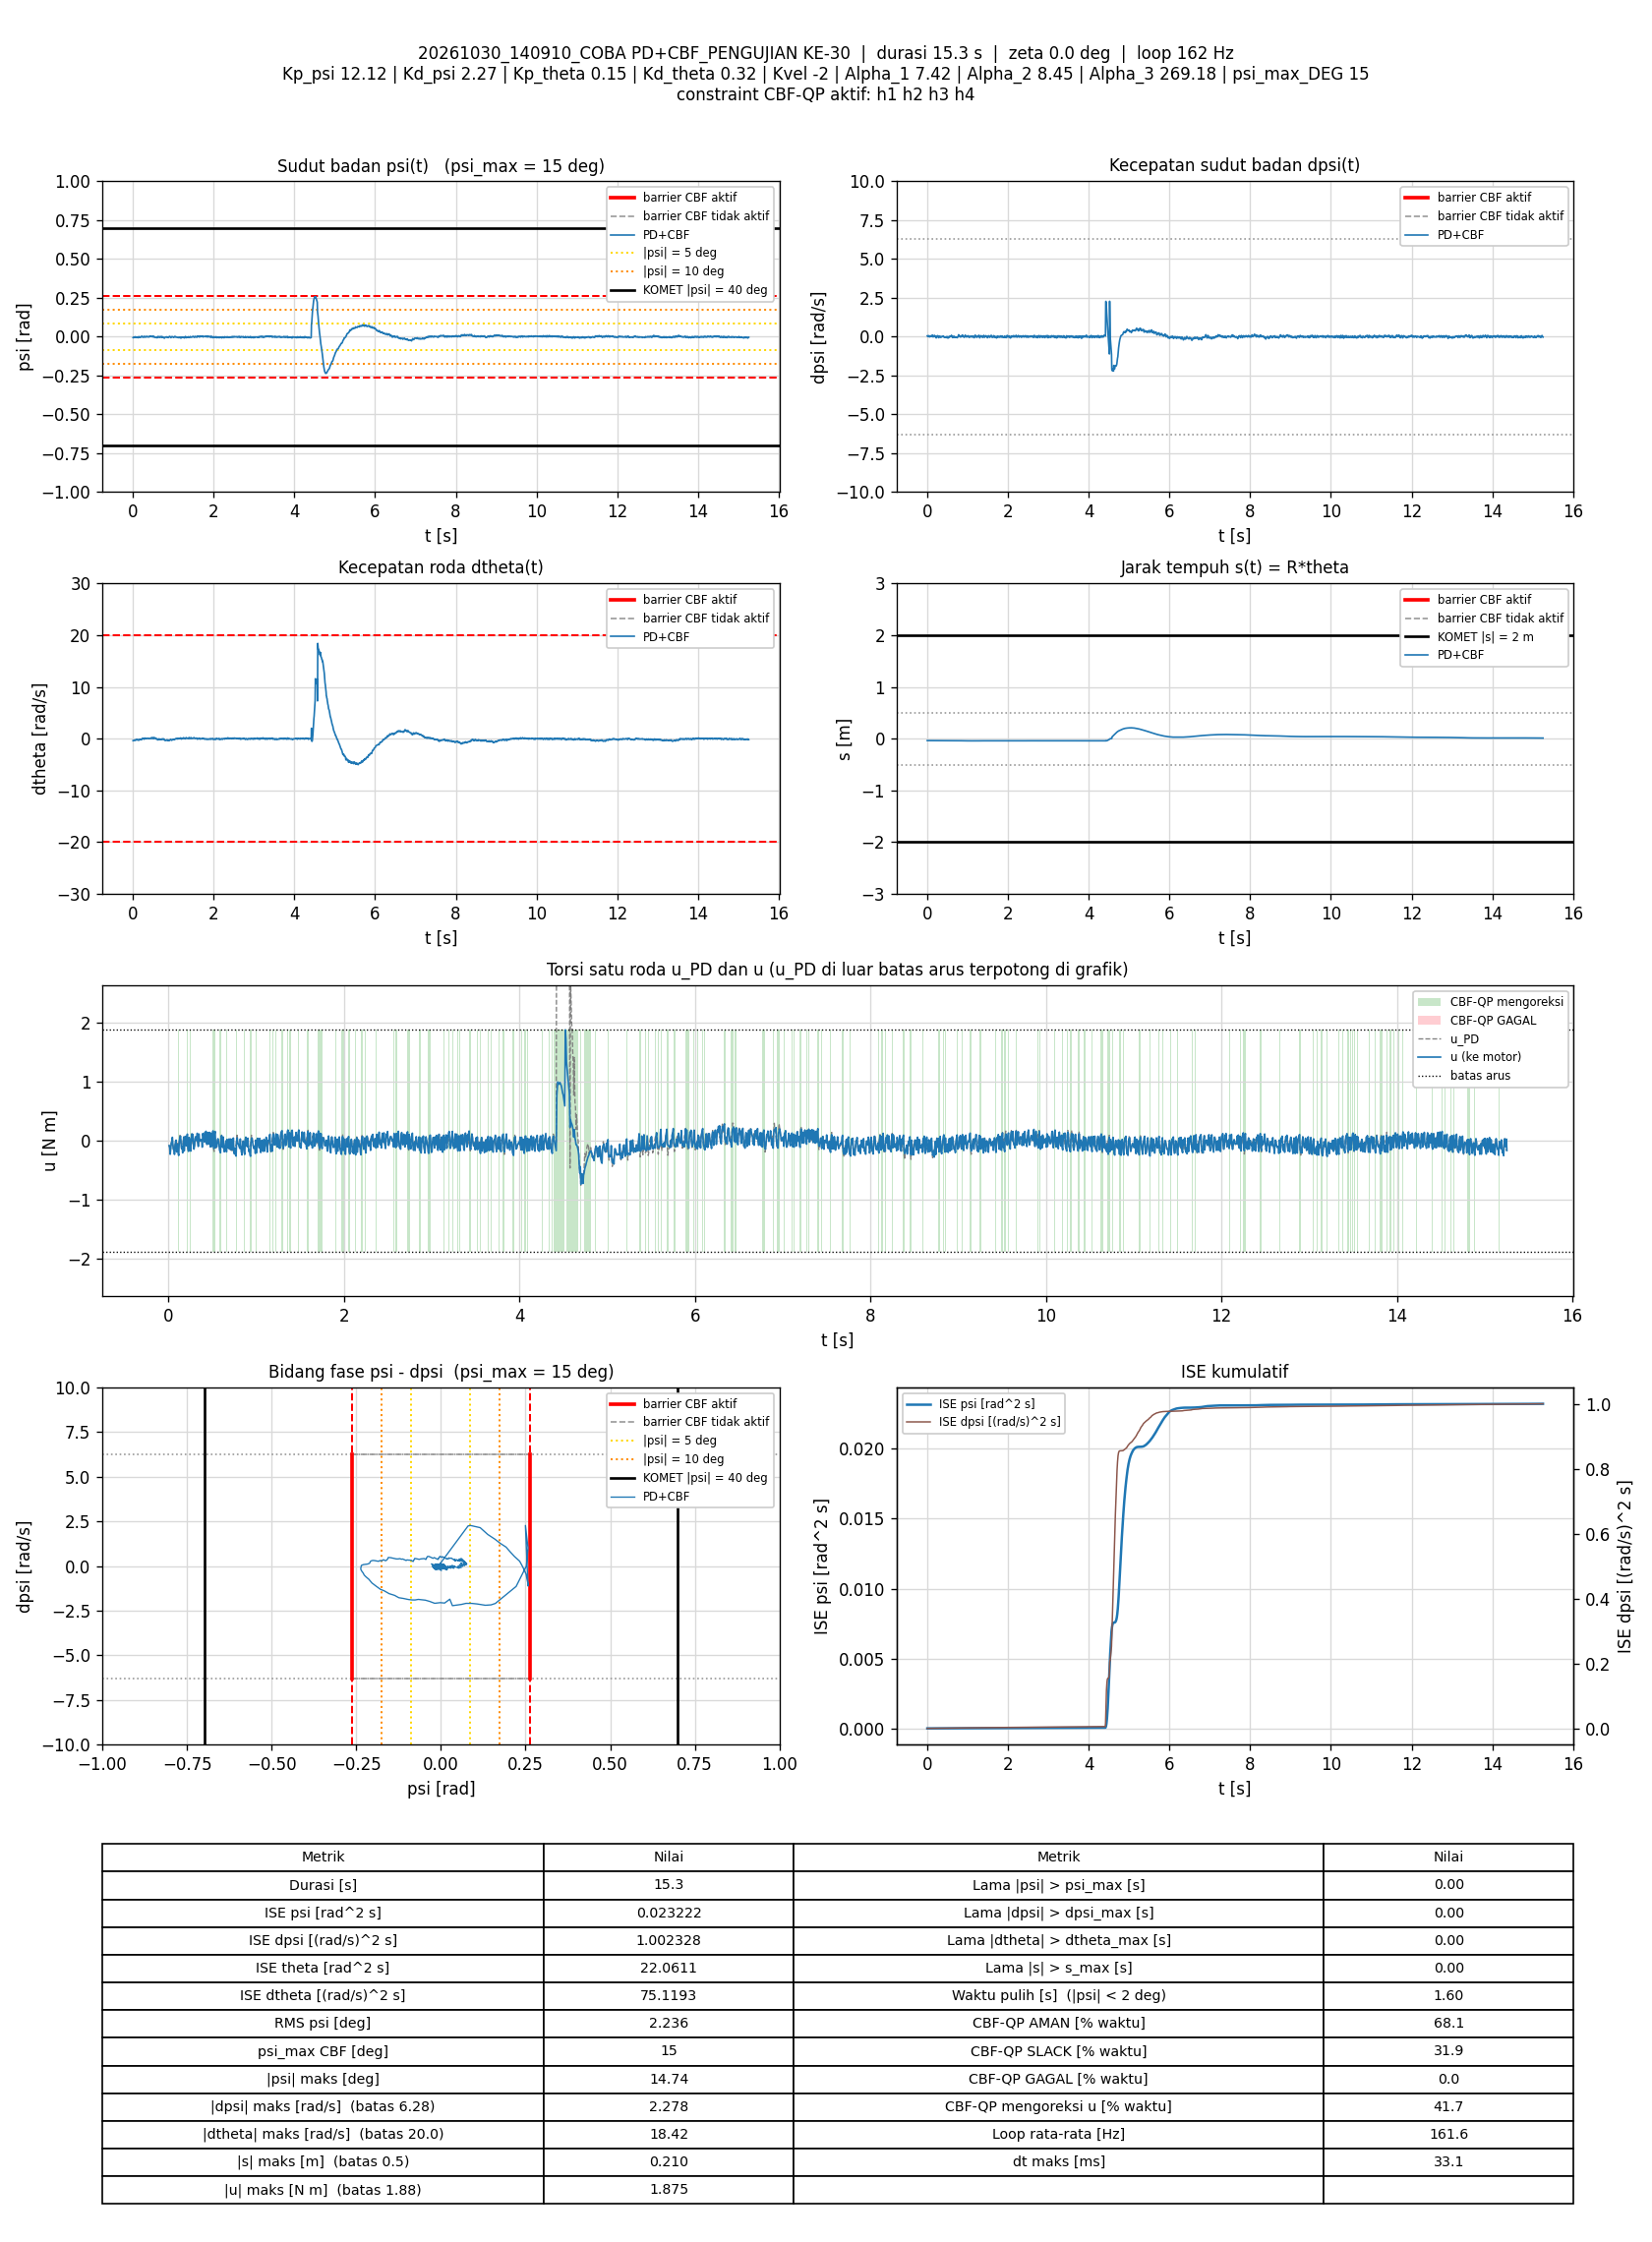

The file beside this chart, header and first rows:
t_s, theta_rad, dtheta_rad_s, psi_rad, dpsi_rad_s, error_theta, error_dtheta, error_psi, error_dpsi, u_PD_Nm, u_Nm, status_cbf, dorong_N, ISE_theta, ISE_dtheta, ISE_psi, ISE_dpsi, Kp_psi, Kd_psi, Kp_theta, Kd_theta, Kvel, Alpha_1, Alpha_2
0.006927, -0.7265, -0.379, -0.005985, 0.04975, 0.7265, 0.379, 0.005985, -0.04975, -0.08088, -0.08088, AMAN, 0, 0.003656, 0.000995, 2.4809636e-07, 1.7145078e-05, 12.12, 2.27, 0.15, 0.32, -2, 7.42, 8.45
0.01295, -0.7266, -0.3719, -0.004111, 0.02577, 0.7266, 0.3719, 0.004111, -0.02577, -0.1103, -0.1103, AMAN, 0, 0.006834, 0.001827, 3.4983318e-07, 2.1142847e-05, 12.12, 2.27, 0.15, 0.32, -2, 7.42, 8.45
0.01896, -0.7273, -0.3443, -0.003486, 0.00845, 0.7273, 0.3443, 0.003486, -0.00845, -0.1333, -0.2293, SLACK, 0, 0.01002, 0.002541, 4.2294541e-07, 2.1572403e-05, 12.12, 2.27, 0.15, 0.32, -2, 7.42, 8.45
0.02494, -0.7292, -0.3244, -0.003825, 0.005786, 0.7292, 0.3244, 0.003825, -0.005786, -0.137, -0.137, AMAN, 0, 0.01319, 0.003169, 5.1036546e-07, 2.1772432e-05, 12.12, 2.27, 0.15, 0.32, -2, 7.42, 8.45
0.03198, -0.7323, -0.2694, -0.00524, 0.05122, 0.7323, 0.2694, 0.00524, -0.05122, -0.03346, -0.03346, AMAN, 0, 0.01697, 0.003681, 7.0374085e-07, 4.0248953e-05, 12.12, 2.27, 0.15, 0.32, -2, 7.42, 8.45
0.03794, -0.7356, -0.2741, -0.005847, 0.06228, 0.7356, 0.2741, 0.005847, -0.06228, -0.01723, -0.01723, AMAN, 0, 0.0202, 0.004129, 9.074963e-07, 6.3359953e-05, 12.12, 2.27, 0.15, 0.32, -2, 7.42, 8.45
0.04404, -0.7371, -0.3171, -0.004466, 0.05282, 0.7371, 0.3171, 0.004466, -0.05282, -0.03572, 0.05873, SLACK, 0, 0.02351, 0.004742, 1.0291998e-06, 8.0380598e-05, 12.12, 2.27, 0.15, 0.32, -2, 7.42, 8.45
0.04994, -0.7381, -0.3392, -0.00313, 0.03296, 0.7381, 0.3392, 0.00313, -0.03296, -0.07164, -0.07164, AMAN, 0, 0.02672, 0.005421, 1.0869844e-06, 8.6789479e-05, 12.12, 2.27, 0.15, 0.32, -2, 7.42, 8.45
0.05594, -0.7371, -0.3508, -0.0007827, -0.01207, 0.7371, 0.3508, 0.0007827, 0.01207, -0.1491, -0.1491, AMAN, 0, 0.02999, 0.006159, 1.0906614e-06, 8.7663538e-05, 12.12, 2.27, 0.15, 0.32, -2, 7.42, 8.45
0.06194, -0.7378, -0.2924, -0.001151, -0.01713, 0.7378, 0.2924, 0.001151, 0.01713, -0.1464, -0.1464, AMAN, 0, 0.03325, 0.006672, 1.0986111e-06, 8.9423555e-05, 12.12, 2.27, 0.15, 0.32, -2, 7.42, 8.45
0.06794, -0.7394, -0.2211, -0.002513, -0.001942, 0.7394, 0.2211, 0.002513, 0.001942, -0.1056, -0.2315, SLACK, 0, 0.03653, 0.006966, 1.13653e-06, 8.9446191e-05, 12.12, 2.27, 0.15, 0.32, -2, 7.42, 8.45
0.07394, -0.7417, -0.2116, -0.003408, 0.01231, 0.7417, 0.2116, 0.003408, -0.01231, -0.08104, -0.08104, AMAN, 0, 0.03983, 0.007234, 1.2061593e-06, 9.0355481e-05, 12.12, 2.27, 0.15, 0.32, -2, 7.42, 8.45
0.07996, -0.7451, -0.1578, -0.005949, 0.04762, 0.7451, 0.1578, 0.005949, -0.04762, -0.01449, -0.01449, AMAN, 0, 0.04318, 0.007384, 1.4192903e-06, 0.000104, 12.12, 2.27, 0.15, 0.32, -2, 7.42, 8.45
0.08595, -0.7463, -0.1859, -0.00491, 0.05681, 0.7463, 0.1859, 0.00491, -0.05681, 0.00996, 0.00996, AMAN, 0, 0.04651, 0.007591, 1.5635491e-06, 0.0001233, 12.12, 2.27, 0.15, 0.32, -2, 7.42, 8.45
0.09194, -0.7469, -0.2422, -0.003225, 0.0331, 0.7469, 0.2422, 0.003225, -0.0331, -0.04146, -0.1898, SLACK, 0, 0.04985, 0.007943, 1.625953e-06, 0.0001299, 12.12, 2.27, 0.15, 0.32, -2, 7.42, 8.45
0.09796, -0.7467, -0.2609, -0.00164, 0.002455, 0.7467, 0.2609, 0.00164, -0.002455, -0.0978, -0.0978, AMAN, 0, 0.05321, 0.008352, 1.6421141e-06, 0.0001299, 12.12, 2.27, 0.15, 0.32, -2, 7.42, 8.45
0.1039, -0.7497, -0.2017, -0.004125, 0.02297, 0.7497, 0.2017, 0.004125, -0.02297, -0.06237, -0.06237, AMAN, 0, 0.05657, 0.008595, 1.7439511e-06, 0.0001331, 12.12, 2.27, 0.15, 0.32, -2, 7.42, 8.45
0.1099, -0.7503, -0.1826, -0.003547, 0.03456, 0.7503, 0.1826, 0.003547, -0.03456, -0.02296, -0.2126, SLACK, 0, 0.05995, 0.008795, 1.8194339e-06, 0.0001403, 12.12, 2.27, 0.15, 0.32, -2, 7.42, 8.45
0.1159, -0.7512, -0.2088, -0.002877, 0.01724, 0.7512, 0.2088, 0.002877, -0.01724, -0.06254, -0.2495, SLACK, 0, 0.06333, 0.009057, 1.8691346e-06, 0.000142, 12.12, 2.27, 0.15, 0.32, -2, 7.42, 8.45
0.1221, -0.7544, -0.1502, -0.005531, 0.04575, 0.7544, 0.1502, 0.005531, -0.04575, -0.01125, -0.01125, AMAN, 0, 0.06684, 0.009196, 2.0573369e-06, 0.0001549, 12.12, 2.27, 0.15, 0.32, -2, 7.42, 8.45
0.129, -0.76, -0.1908, -0.00732, 0.1061, 0.76, 0.1908, 0.00732, -0.1061, 0.09111, 0.05068, AMAN, 0, 0.0708, 0.009445, 2.4246578e-06, 0.0002321, 12.12, 2.27, 0.15, 0.32, -2, 7.42, 8.45
0.137, -0.7607, -0.2408, -0.004972, 0.09412, 0.7607, 0.2408, 0.004972, -0.09412, 0.07631, 0.07631, AMAN, 0, 0.07543, 0.00991, 2.6226202e-06, 0.000303, 12.12, 2.27, 0.15, 0.32, -2, 7.42, 8.45
0.1429, -0.7612, -0.3196, -0.002344, 0.02923, 0.7612, 0.3196, 0.002344, -0.02923, -0.06431, -0.06431, AMAN, 0, 0.07889, 0.01052, 2.6554428e-06, 0.0003081, 12.12, 2.27, 0.15, 0.32, -2, 7.42, 8.45
0.1489, -0.7592, -0.3057, 2.5615664e-05, -0.0166, 0.7592, 0.3057, -2.5615664e-05, 0.0166, -0.1352, -0.1352, AMAN, 0, 0.08236, 0.01108, 2.6554467e-06, 0.0003098, 12.12, 2.27, 0.15, 0.32, -2, 7.42, 8.45
0.1549, -0.7592, -0.2242, -0.0001625, -0.0138, 0.7592, 0.2242, 0.0001625, 0.0138, -0.105, -0.105, AMAN, 0, 0.08582, 0.01138, 2.6556051e-06, 0.0003109, 12.12, 2.27, 0.15, 0.32, -2, 7.42, 8.45
0.1611, -0.761, -0.1722, -0.001608, 0.00432, 0.761, 0.1722, 0.001608, -0.00432, -0.0648, -0.2045, SLACK, 0, 0.08937, 0.01157, 2.6714675e-06, 0.0003111, 12.12, 2.27, 0.15, 0.32, -2, 7.42, 8.45
0.167, -0.7622, -0.1195, -0.002836, 0.01631, 0.7622, 0.1195, 0.002836, -0.01631, -0.03557, -0.03557, AMAN, 0, 0.09278, 0.01165, 2.7187546e-06, 0.0003126, 12.12, 2.27, 0.15, 0.32, -2, 7.42, 8.45
0.1729, -0.7656, -0.08951, -0.004894, 0.06654, 0.7656, 0.08951, 0.004894, -0.06654, 0.06309, 0.06309, AMAN, 0, 0.09629, 0.0117, 2.8620756e-06, 0.0003391, 12.12, 2.27, 0.15, 0.32, -2, 7.42, 8.45
0.1789, -0.7667, -0.1322, -0.004323, 0.05068, 0.7667, 0.1322, 0.004323, -0.05068, 0.02037, -0.172, SLACK, 0, 0.09982, 0.0118, 2.9742115e-06, 0.0003545, 12.12, 2.27, 0.15, 0.32, -2, 7.42, 8.45
0.1851, -0.7663, -0.1924, -0.002198, 0.01458, 0.7663, 0.1924, 0.002198, -0.01458, -0.05513, -0.05513, AMAN, 0, 0.1034, 0.01203, 3.0040524e-06, 0.0003558, 12.12, 2.27, 0.15, 0.32, -2, 7.42, 8.45
0.191, -0.7685, -0.1255, -0.003478, 0.06934, 0.7685, 0.1255, 0.003478, -0.06934, 0.07509, 0.07509, AMAN, 0, 0.1069, 0.01212, 3.0749247e-06, 0.000384, 12.12, 2.27, 0.15, 0.32, -2, 7.42, 8.45
0.197, -0.7695, -0.157, -0.003047, 0.04575, 0.7695, 0.157, 0.003047, -0.04575, 0.01669, 0.01669, AMAN, 0, 0.1104, 0.01227, 3.1303867e-06, 0.0003965, 12.12, 2.27, 0.15, 0.32, -2, 7.42, 8.45
0.2029, -0.7681, -0.2064, -0.0005566, -0.006205, 0.7681, 0.2064, 0.0005566, 0.006205, -0.08689, -0.08689, AMAN, 0, 0.114, 0.01253, 3.1322438e-06, 0.0003968, 12.12, 2.27, 0.15, 0.32, -2, 7.42, 8.45
0.2089, -0.7672, -0.1699, 0.0005459, -0.00847, 0.7672, 0.1699, -0.0005459, 0.00847, -0.06698, 0.07406, SLACK, 0, 0.1175, 0.0127, 3.1340322e-06, 0.0003972, 12.12, 2.27, 0.15, 0.32, -2, 7.42, 8.45
0.2149, -0.7668, -0.07112, -0.0002493, 0.005119, 0.7668, 0.07112, 0.0002493, -0.005119, -0.01416, 0.1128, SLACK, 0, 0.121, 0.01273, 3.1344018e-06, 0.0003973, 12.12, 2.27, 0.15, 0.32, -2, 7.42, 8.45
0.2211, -0.7654, -0.1113, 0.001126, -0.04924, 0.7654, 0.1113, -0.001126, 0.04924, -0.1338, -0.1338, AMAN, 0, 0.1246, 0.01281, 3.1422788e-06, 0.0004124, 12.12, 2.27, 0.15, 0.32, -2, 7.42, 8.45
0.2279, -0.7627, -0.07587, 0.002463, -0.08175, 0.7627, 0.07587, -0.002463, 0.08175, -0.18, -0.18, AMAN, 0, 0.1286, 0.01284, 3.1833537e-06, 0.0004577, 12.12, 2.27, 0.15, 0.32, -2, 7.42, 8.45
0.2339, -0.7642, 0.01633, -0.0003568, -0.03698, 0.7642, -0.01633, 0.0003568, 0.03698, -0.08305, 0.05484, SLACK, 0, 0.1321, 0.01285, 3.1841257e-06, 0.000466, 12.12, 2.27, 0.15, 0.32, -2, 7.42, 8.45
0.241, -0.7661, 0.07702, -0.002833, 0.01311, 0.7661, -0.07702, 0.002833, -0.01311, 0.02008, 0.02008, AMAN, 0, 0.1362, 0.01289, 3.2404257e-06, 0.0004672, 12.12, 2.27, 0.15, 0.32, -2, 7.42, 8.45
0.247, -0.7656, 0.0251, -0.001625, 0.006185, 0.7656, -0.0251, 0.001625, -0.006185, 0.002375, -0.1402, SLACK, 0, 0.1398, 0.01289, 3.2562494e-06, 0.0004674, 12.12, 2.27, 0.15, 0.32, -2, 7.42, 8.45
0.253, -0.7654, 0.006751, -0.001364, -0.007804, 0.7654, -0.006751, 0.001364, 0.007804, -0.03208, -0.1757, SLACK, 0, 0.1433, 0.01289, 3.2674062e-06, 0.0004678, 12.12, 2.27, 0.15, 0.32, -2, 7.42, 8.45
0.26, -0.7664, 0.06927, -0.003148, 0.02857, 0.7664, -0.06927, 0.003148, -0.02857, 0.04886, 0.04886, AMAN, 0, 0.1474, 0.01293, 3.3369e-06, 0.0004735, 12.12, 2.27, 0.15, 0.32, -2, 7.42, 8.45
0.2661, -0.7685, 0.06868, -0.004461, 0.06694, 0.7685, -0.06868, 0.004461, -0.06694, 0.1199, 0.1146, AMAN, 0, 0.151, 0.01295, 3.4587414e-06, 0.0005009, 12.12, 2.27, 0.15, 0.32, -2, 7.42, 8.45
0.272, -0.7682, -0.06142, -0.002036, 0.02164, 0.7682, 0.06142, 0.002036, -0.02164, 0.004797, 0.004797, AMAN, 0, 0.1545, 0.01298, 3.4830578e-06, 0.0005037, 12.12, 2.27, 0.15, 0.32, -2, 7.42, 8.45
0.2779, -0.7653, -0.08843, 0.0008002, -0.02792, 0.7653, 0.08843, -0.0008002, 0.02792, -0.08198, 0.1088, SLACK, 0, 0.158, 0.01302, 3.4868956e-06, 0.0005083, 12.12, 2.27, 0.15, 0.32, -2, 7.42, 8.45
0.284, -0.7638, -0.02751, 0.001019, -0.03259, 0.7638, 0.02751, -0.001019, 0.03259, -0.07043, -0.07043, AMAN, 0, 0.1615, 0.01303, 3.4931241e-06, 0.0005147, 12.12, 2.27, 0.15, 0.32, -2, 7.42, 8.45
0.2899, -0.7613, -0.03031, 0.002478, -0.07109, 0.7613, 0.03031, -0.002478, 0.07109, -0.141, -0.141, AMAN, 0, 0.165, 0.01303, 3.5299316e-06, 0.000545, 12.12, 2.27, 0.15, 0.32, -2, 7.42, 8.45
0.2969, -0.7619, 0.05584, 0.0001497, -0.04191, 0.7619, -0.05584, -0.0001497, 0.04191, -0.07546, -0.07546, AMAN, 0, 0.169, 0.01306, 3.530087e-06, 0.0005572, 12.12, 2.27, 0.15, 0.32, -2, 7.42, 8.45
0.3029, -0.7631, 0.1256, -0.002144, 0.007917, 0.7631, -0.1256, 0.002144, -0.007917, 0.03219, 0.03219, AMAN, 0, 0.1725, 0.01315, 3.5577462e-06, 0.0005576, 12.12, 2.27, 0.15, 0.32, -2, 7.42, 8.45
0.309, -0.7657, 0.09038, -0.003764, 0.03696, 0.7657, -0.09038, 0.003764, -0.03696, 0.06721, 0.06721, AMAN, 0, 0.176, 0.0132, 3.6434806e-06, 0.0005658, 12.12, 2.27, 0.15, 0.32, -2, 7.42, 8.45
0.315, -0.7655, 0.03551, -0.002686, 0.03137, 0.7655, -0.03551, 0.002686, -0.03137, 0.05001, 0.05001, AMAN, 0, 0.1796, 0.01321, 3.6869723e-06, 0.0005718, 12.12, 2.27, 0.15, 0.32, -2, 7.42, 8.45
0.321, -0.764, 0.002, -0.0009887, 0.006185, 0.764, -0.002, 0.0009887, -0.006185, 0.002697, 0.002697, AMAN, 0, 0.1831, 0.01321, 3.6928088e-06, 0.000572, 12.12, 2.27, 0.15, 0.32, -2, 7.42, 8.45
0.327, -0.7622, 0.02928, -0.0002771, -0.0118, 0.7622, -0.02928, 0.0002771, 0.0118, -0.02078, 0.1266, SLACK, 0, 0.1865, 0.01321, 3.6932696e-06, 0.0005728, 12.12, 2.27, 0.15, 0.32, -2, 7.42, 8.45
0.333, -0.7623, 0.02704, -0.0005879, -0.01193, 0.7623, -0.02704, 0.0005879, 0.01193, -0.02556, -0.02556, AMAN, 0, 0.19, 0.01322, 3.6953433e-06, 0.0005737, 12.12, 2.27, 0.15, 0.32, -2, 7.42, 8.45
0.339, -0.7602, -0.003445, 0.001093, -0.04817, 0.7602, 0.003445, -0.001093, 0.04817, -0.09721, -0.09721, AMAN, 0, 0.1935, 0.01322, 3.7025067e-06, 0.0005876, 12.12, 2.27, 0.15, 0.32, -2, 7.42, 8.45
0.3469, -0.76, 0.0661, -1.7457077e-06, -0.01993, 0.76, -0.0661, 1.7457077e-06, 0.01993, -0.02411, 0.1143, SLACK, 0, 0.1981, 0.01325, 3.7025068e-06, 0.0005908, 12.12, 2.27, 0.15, 0.32, -2, 7.42, 8.45
0.3531, -0.7615, 0.07863, -0.001683, 0.00925, 0.7615, -0.07863, 0.001683, -0.00925, 0.02576, 0.02576, AMAN, 0, 0.2017, 0.01329, 3.7199843e-06, 0.0005913, 12.12, 2.27, 0.15, 0.32, -2, 7.42, 8.45
0.3591, -0.7593, 0.06305, -4.1788877e-05, -0.01127, 0.7593, -0.06305, 4.1788877e-05, 0.01127, -0.005908, -0.005908, AMAN, 0, 0.2051, 0.01331, 3.7199948e-06, 0.0005921, 12.12, 2.27, 0.15, 0.32, -2, 7.42, 8.45
0.3659, -0.7589, 0.07418, -0.0002196, -0.004873, 0.7589, -0.07418, 0.0002196, 0.004873, 0.01001, 0.01001, AMAN, 0, 0.2091, 0.01335, 3.7203219e-06, 0.0005922, 12.12, 2.27, 0.15, 0.32, -2, 7.42, 8.45
0.372, -0.7585, 0.08765, -0.0006086, -0.000876, 0.7585, -0.08765, 0.0006086, 0.000876, 0.01868, 0.01868, AMAN, 0, 0.2125, 0.0134, 3.7225684e-06, 0.0005922, 12.12, 2.27, 0.15, 0.32, -2, 7.42, 8.45
... 2,405 more rows
